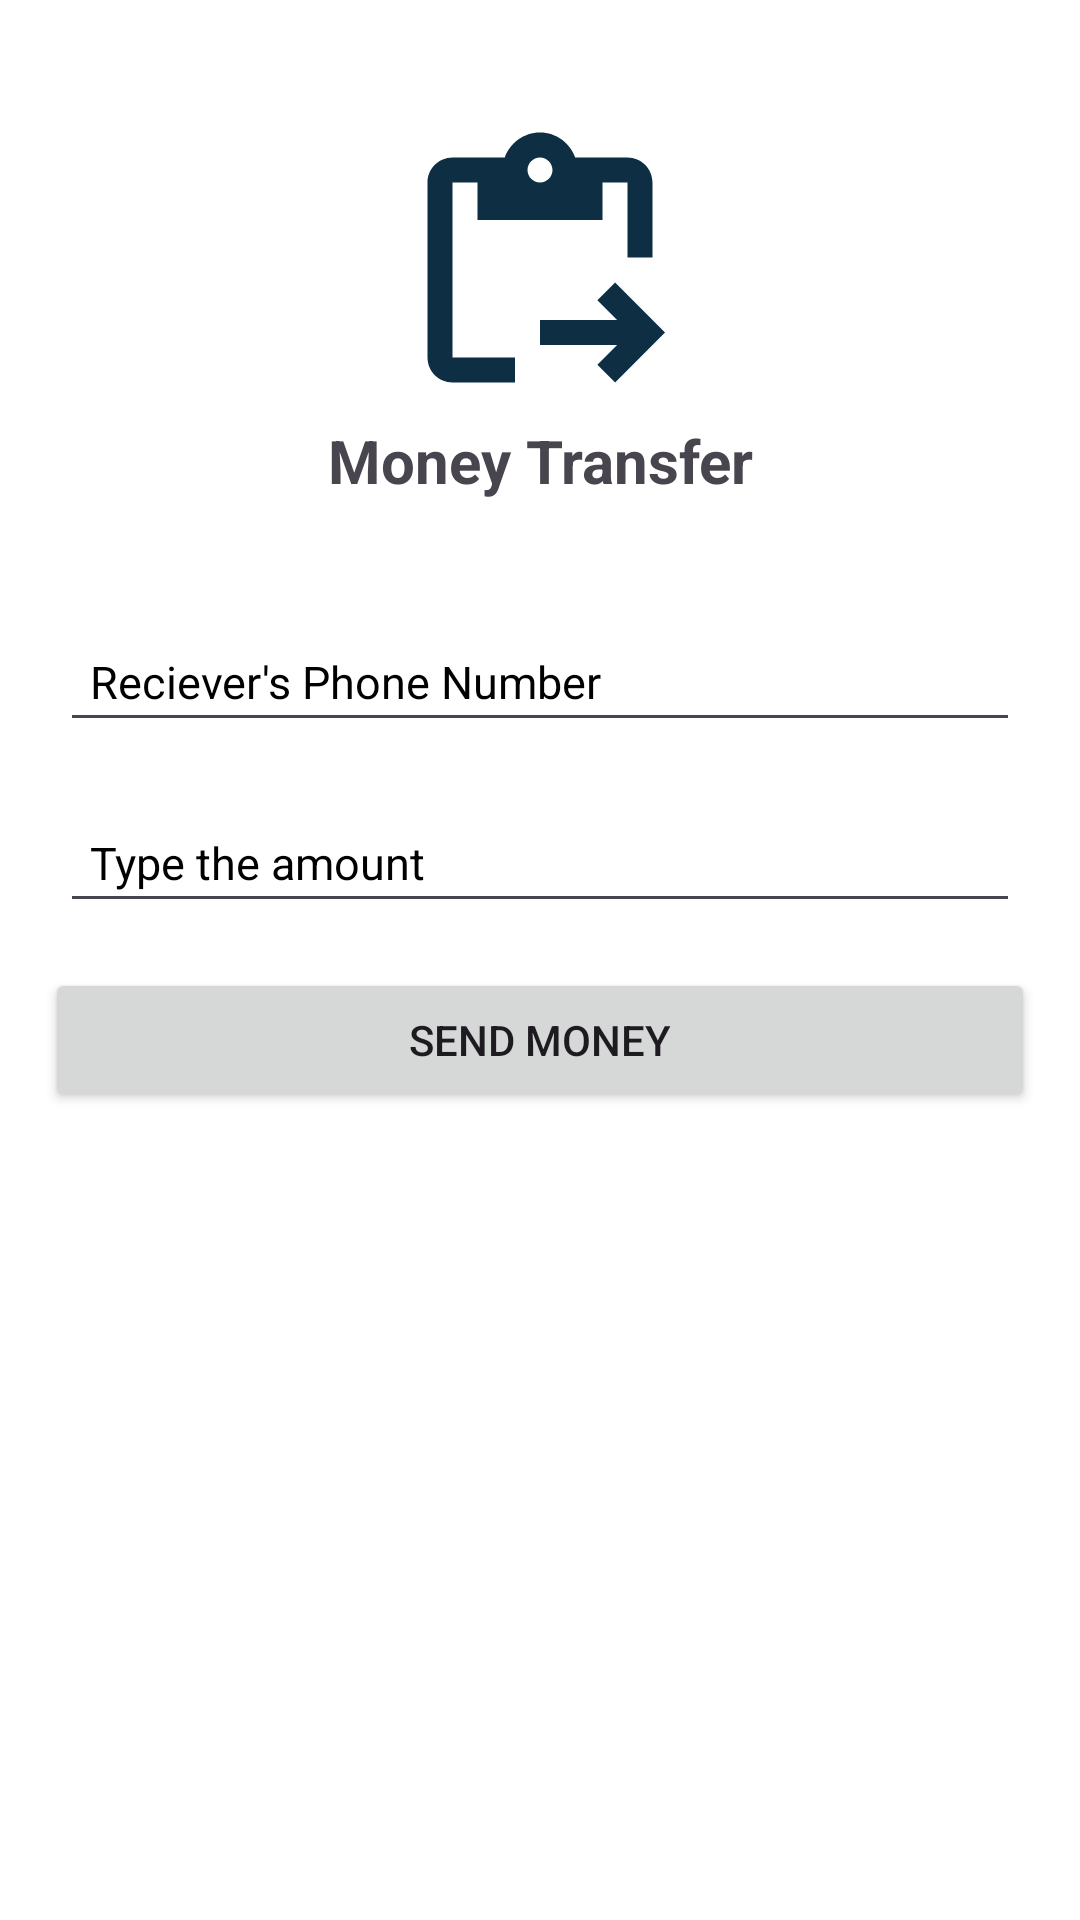

Android layout source for this screen:
<!-- AndroidManifest.xml: application theme Theme.MetapointerDemo -->
<!-- res/layout/activity_money_transfer.xml -->
<?xml version="1.0" encoding="utf-8"?>
<androidx.constraintlayout.widget.ConstraintLayout xmlns:android="http://schemas.android.com/apk/res/android"
    xmlns:app="http://schemas.android.com/apk/res-auto"
    xmlns:tools="http://schemas.android.com/tools"
    android:layout_width="match_parent"
    android:layout_height="match_parent"
    android:background="@color/white"
    tools:context=".MoneyTransfer">

    <ImageView
        android:id="@+id/imageView23"
        android:layout_width="100dp"
        android:layout_height="100dp"
        android:layout_marginTop="40dp"
        android:src="@drawable/baseline_content_paste_go_24"
        app:layout_constraintEnd_toEndOf="parent"
        app:layout_constraintStart_toStartOf="parent"
        app:layout_constraintTop_toTopOf="parent" />

    .

    <TextView
        android:id="@+id/textView2"
        android:layout_width="wrap_content"
        android:layout_height="wrap_content"
        android:text="Money Transfer"
        android:textSize="20sp"
        android:textStyle="bold"
        app:layout_constraintEnd_toEndOf="parent"
        app:layout_constraintStart_toStartOf="parent"
        app:layout_constraintTop_toBottomOf="@+id/imageView23" />

    <EditText
        android:id="@+id/etRecieverPhone"
        android:layout_width="match_parent"
        android:layout_height="wrap_content"
        android:layout_marginStart="20dp"
        android:layout_marginEnd="20dp"
        android:layout_marginTop="40dp"
        android:hint="Reciever's Phone Number"
        android:padding="10dp"
        android:textColor="@color/black"
        android:textColorHint="@color/black"
        android:textSize="15dp"
        app:layout_constraintEnd_toEndOf="parent"
        app:layout_constraintHorizontal_bias="1.0"
        app:layout_constraintStart_toStartOf="parent"
        app:layout_constraintTop_toBottomOf="@+id/textView2" />

    <EditText
        android:id="@+id/etSendAmount"
        android:layout_width="match_parent"
        android:layout_height="wrap_content"
        android:layout_marginStart="20dp"
        android:layout_marginTop="20dp"
        android:textColorHint="@color/black"
        android:layout_marginEnd="20dp"
        android:hint="Type the amount"
        android:padding="10dp"
        android:textColor="@color/black"
        android:textSize="15dp"
        app:layout_constraintEnd_toEndOf="parent"
        app:layout_constraintStart_toStartOf="parent"
        app:layout_constraintTop_toBottomOf="@+id/etRecieverPhone" />

    <Button
        android:id="@+id/btnTransferMoney"
        android:layout_width="match_parent"
        android:layout_height="wrap_content"
        android:layout_margin="15dp"
        android:layout_marginTop="15dp"
        android:padding="10dp"
        android:text="Send Money"
        app:layout_constraintEnd_toEndOf="parent"
        app:layout_constraintStart_toStartOf="parent"
        app:layout_constraintTop_toBottomOf="@+id/etSendAmount" />


</androidx.constraintlayout.widget.ConstraintLayout>
<!-- resources referenced by this layout -->
<resources>
  <!-- drawable baseline_content_paste_go_24 (drawable) -->
  <vector android:height="24dp" android:tint="#0E2E43"
      android:viewportHeight="24" android:viewportWidth="24"
      android:width="24dp" xmlns:android="http://schemas.android.com/apk/res/android">
      <path android:fillColor="@android:color/white" android:pathData="M5,5h2v3h10V5h2v6h2V5c0,-1.1 -0.9,-2 -2,-2h-4.18C14.4,1.84 13.3,1 12,1S9.6,1.84 9.18,3H5C3.9,3 3,3.9 3,5v14c0,1.1 0.9,2 2,2h5v-2H5V5zM12,3c0.55,0 1,0.45 1,1s-0.45,1 -1,1s-1,-0.45 -1,-1S11.45,3 12,3z"/>
      <path android:fillColor="@android:color/white" android:pathData="M18.01,13l-1.42,1.41l1.58,1.58l-6.17,0l0,2l6.17,0l-1.58,1.59l1.42,1.41l3.99,-4z"/>
  </vector>
  <style name="Theme.MetapointerDemo" parent="Base.Theme.MetapointerDemo" />
  <style name="Base.Theme.MetapointerDemo" parent="Theme.Material3.DayNight.NoActionBar">
          
          
      </style>
  <!-- not gathered from this repository: default colours our renderer supplied (Android Studio template values) -->
  <color name="black">#FF000000</color>
  <color name="white">#FFFFFFFF</color>
</resources>
